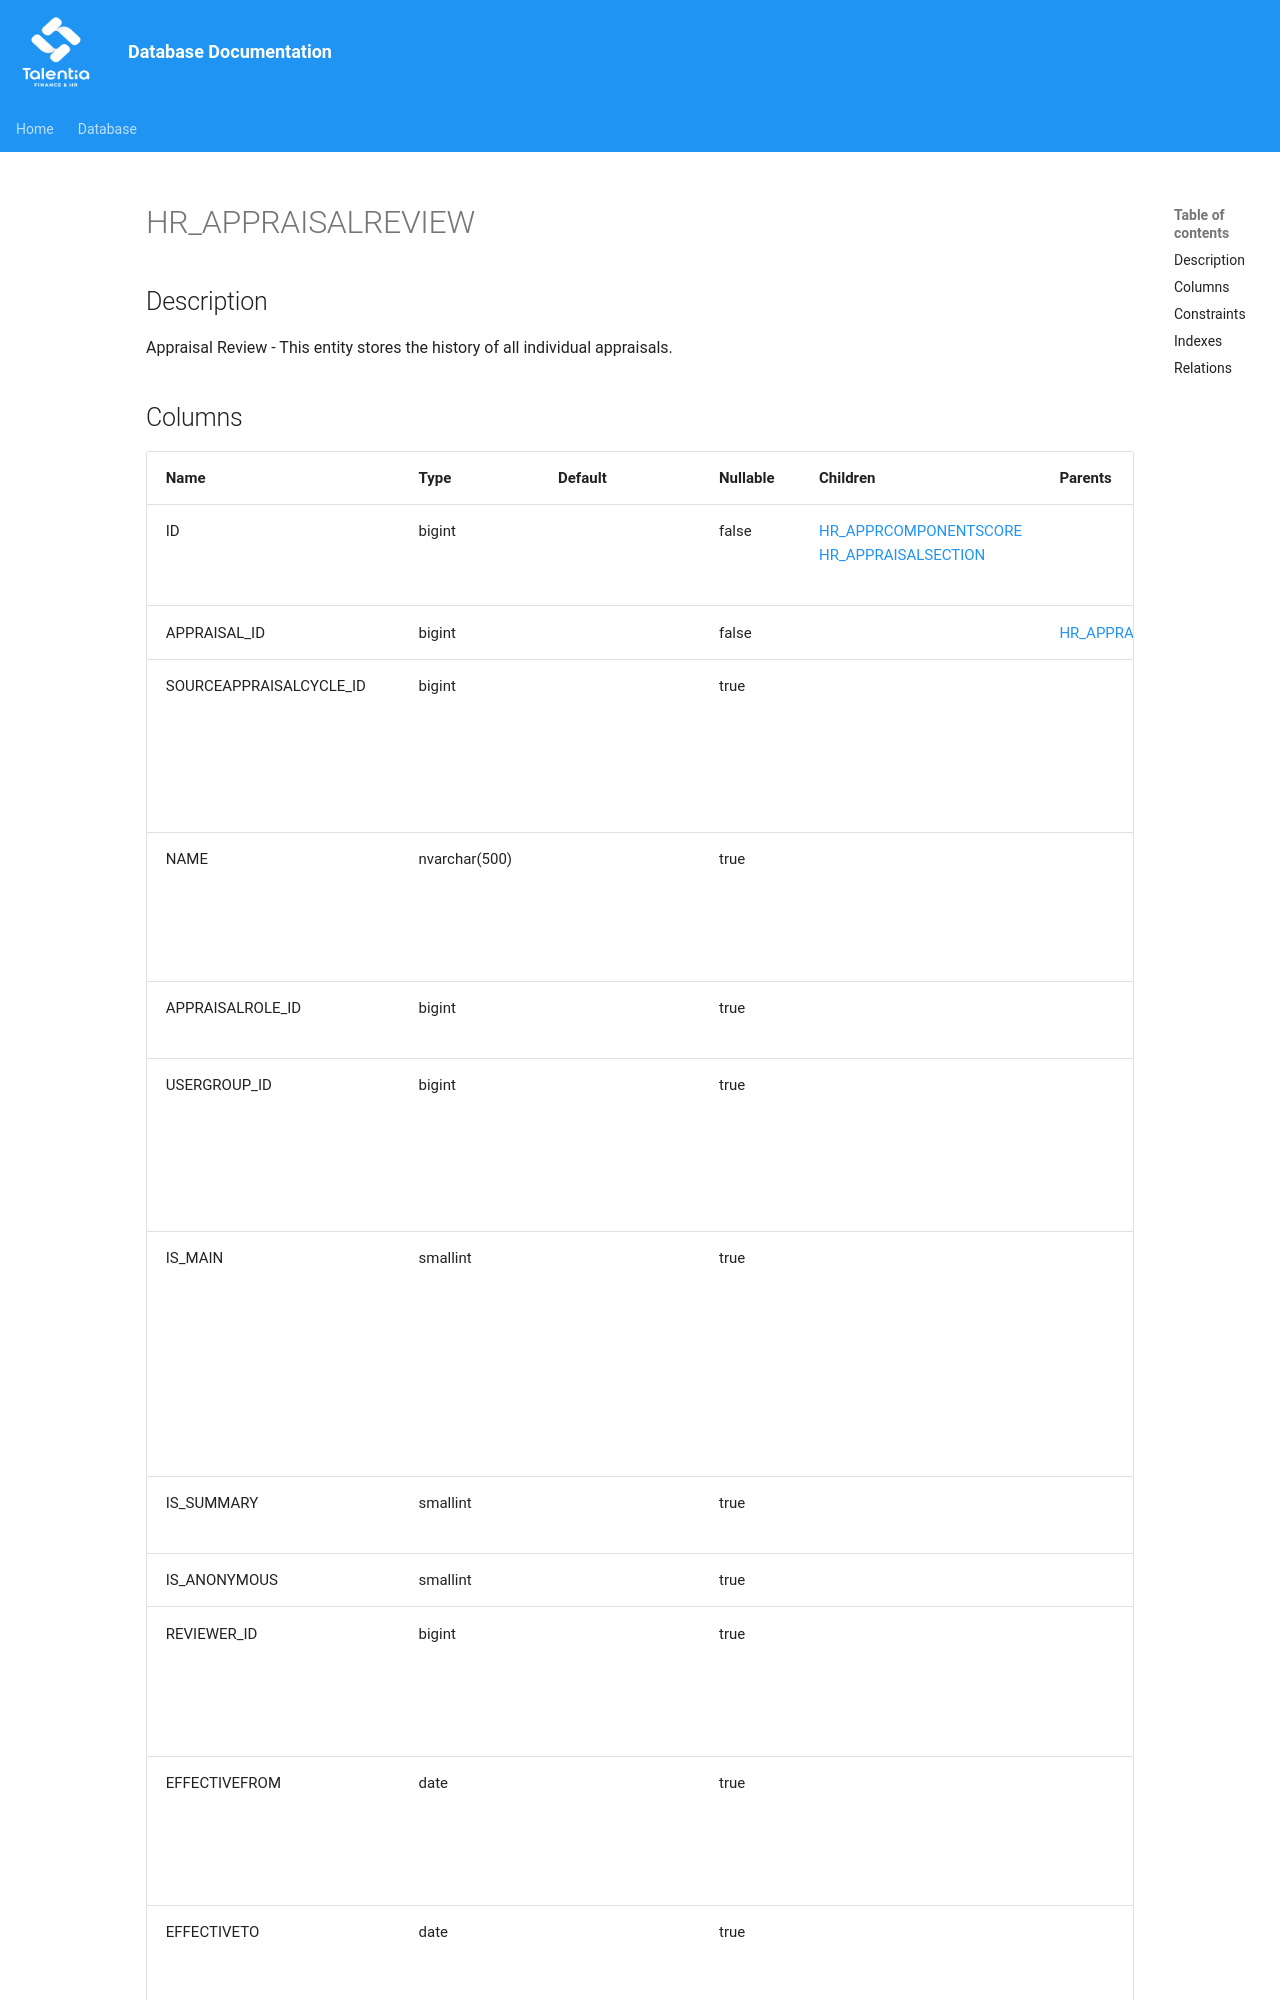

repository: giovanniporcelli/documentazione-db · page: schema/HR_APPRAISALREVIEW/index.html · generator: mkdocs

# HR_APPRAISALREVIEW

## Description

Appraisal Review - This entity stores the history of all individual appraisals.  


## Columns

| Name | Type | Default | Nullable | Children | Parents | Comment |
| ---- | ---- | ------- | -------- | -------- | ------- | ------- |
| ID | bigint |  | false | [HR_APPRCOMPONENTSCORE](HR_APPRCOMPONENTSCORE.md) [HR_APPRAISALSECTION](HR_APPRAISALSECTION.md) |  | Indicates the unique identifier |
| APPRAISAL_ID | bigint |  | false |  | [HR_APPRAISAL](HR_APPRAISAL.md) | Appraisal |
| SOURCEAPPRAISALCYCLE_ID | bigint |  | true |  |  | The identifier of the appraisal cycle record. |
| NAME | nvarchar(500) |  | true |  |  | Formatted name of an individual appraisal review. |
| APPRAISALROLE_ID | bigint |  | true |  |  | Appraisal Role |
| USERGROUP_ID | bigint |  | true |  |  | Indicates the user group in charge for the appraisal. |
| IS_MAIN | smallint |  | true |  |  | In case of multiple appraisal reviews, this flag indicates that this is the primary review. |
| IS_SUMMARY | smallint |  | true |  |  | Summary Review |
| IS_ANONYMOUS | smallint |  | true |  |  | Anonymous |
| REVIEWER_ID | bigint |  | true |  |  | Indicates the person performing the appraisal. |
| EFFECTIVEFROM | date |  | true |  |  | The validity start date for an historical situation. |
| EFFECTI
